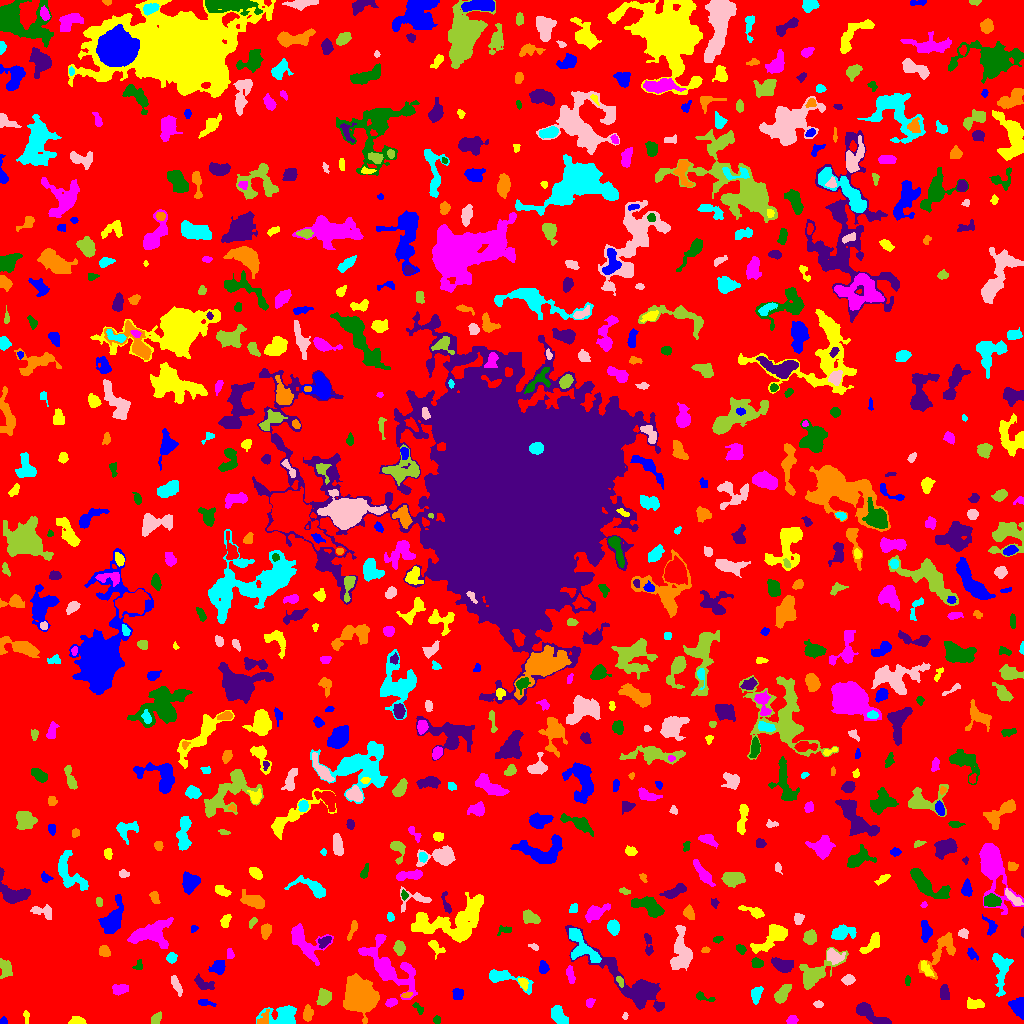

Source data for this figure (header and first rows):
ID, X, Y, A, B, theta, total_flux, mu_max, mu_median, mu_mean, R_fwhm, R_e, R10, R90, x_start, x_end, y_start, y_end, area, greylevel
0, 515.5, 510.4, 304.2, 299.4, 0.8586, 1201389, 12.0, 1.0, 1.562, 45.4, 224.9, 84.29, 369.6, 0, 1023, 0, 1023, 769284, 1.562
1, 3.473, 1.939, 1.987, 1.723, -0.05649, 131.0, 5.0, 3.0, 2.569, 2.877, 2.185, 0.7979, 3.385, 0, 7, 0, 7, 51, 6.569
2, 77.07, 2.057, 3.798, 1.836, -0.05095, 299.0, 7.0, 2.0, 2.623, 3.338, 3.09, 1.128, 4.886, 68, 86, 0, 7, 114, 6.623
3, 791.9, 3.265, 2.434, 1.921, 0.3132, 253.0, 6.0, 3.0, 2.811, 4.068, 2.821, 1.128, 4.26, 786, 798, 0, 8, 90, 6.811
4, 436.5, 3.5, 1.607, 1.59, 0.0, 72.0, 3.0, 1.0, 1.241, 2.764, 2.034, 0.7979, 3.192, 433, 440, 0, 8, 58, 5.241
5, 869.6, 9.871, 10.54, 2.709, -0.5451, 1129, 10.0, 3.0, 3.171, 5.67, 5.171, 1.871, 8.444, 856, 891, 0, 21, 356, 7.171
6, 264, 4.871, 4.149, 2.491, 1.066, 278.0, 4.0, 2.0, 2.317, 5.557, 3.656, 1.382, 5.47, 257, 269, 0, 14, 120, 8.317
7, 283.1, 7.807, 8.317, 5.004, 0.07587, 2094, 10.0, 4.0, 4.643, 8.078, 6.333, 2.646, 10.22, 256, 296, 0, 18, 451, 7.643
8, 625, 7.178, 1.812, 1.204, 1.418, 73.0, 5.0, 2.0, 1.921, 1.954, 1.784, 0.5642, 2.985, 622, 628, 4, 11, 38, 5.921
9, 156.1, 4.456, 3.144, 2.209, 1.029, 158.0, 2.0, 2.0, 1.477, 5.323, 3.523, 1.493, 4.82, 151, 161, 0, 12, 107, 5.477
10, 833.6, 9.641, 2.749, 1.808, 1.438, 195.0, 5.0, 2.0, 2.349, 3.478, 2.877, 1.128, 4.37, 829, 838, 4, 15, 83, 6.349
11, 1019, 17.18, 4.682, 3.325, -1.389, 1336, 13.0, 5.0, 5.709, 5.323, 4.583, 1.784, 7.203, 1008, 1023, 4, 26, 234, 9.709
12, 26.13, 7.303, 3.332, 1.311, -1.476, 89.0, 4.0, 1.0, 1.348, 2.459, 2.257, 0.7979, 3.949, 23, 29, 0, 13, 66, 5.348
13, 391.4, 21.14, 2.519, 1.86, 0.3561, 300.0, 8.0, 3.0, 3.261, 3.568, 2.706, 0.9772, 4.406, 385, 397, 16, 25, 92, 7.261
14, 418.2, 15.33, 3.616, 1.557, -0.7916, 168.0, 5.0, 2.0, 2.154, 2.932, 2.585, 0.9772, 4.297, 412, 423, 9, 21, 78, 6.154
15, 659.2, 17.77, 2.368, 1.537, 0.1392, 65.0, 2.0, 1.0, 1.121, 3.949, 2.257, 0.9772, 3.656, 654, 663, 13, 20, 58, 7.121
16, 307.6, 9.457, 3.523, 2.223, 1.524, 416.0, 7.0, 3.0, 2.993, 4.068, 3.568, 1.382, 5.614, 303, 313, 2, 19, 139, 6.993
17, 558.6, 8.221, 5.339, 2.74, -0.9283, 890.0, 8.0, 4.0, 3.678, 6.283, 4.754, 1.871, 7.334, 551, 568, 0, 18, 242, 7.678
18, 818.2, 19.39, 2.24, 1.699, -0.03986, 141.0, 4.0, 2.0, 2.203, 3.827, 2.523, 0.9772, 3.827, 813, 823, 16, 23, 64, 6.203
19, 323.7, 26.48, 3.864, 3.191, 1.258, 1343, 15.0, 7.0, 6.649, 4.951, 4.442, 1.693, 6.933, 316, 331, 18, 35, 202, 8.649
20, 736.1, 9.205, 12.61, 5.784, 0.2861, 1778, 8.0, 3.0, 3.413, 8.813, 7.225, 2.877, 11.26, 718, 764, 0, 38, 521, 6.413
21, 204.5, 20.77, 4.099, 1.511, -0.185, 157.0, 4.0, 1.0, 1.635, 3.7, 2.821, 0.9772, 4.754, 198, 216, 17, 24, 96, 5.635
22, 974.7, 18.99, 4.744, 2.516, -0.0779, 425.0, 5.0, 2.0, 2.656, 5.015, 4.222, 1.693, 6.408, 967, 984, 15, 26, 160, 5.656
23, 589.7, 20.38, 2.311, 1.747, 0.9069, 135.0, 4.0, 2.0, 1.824, 3.656, 2.523, 0.9772, 3.949, 586, 595, 16, 25, 74, 5.824
24, 703, 26.49, 5.231, 1.711, -0.3138, 177.0, 4.0, 2.0, 1.718, 4.107, 2.932, 1.128, 4.82, 696, 715, 22, 32, 103, 5.718
25, 944.4, 31.03, 3.603, 2.143, -1.421, 373.0, 7.0, 2.0, 2.703, 3.613, 3.478, 1.382, 5.614, 940, 949, 24, 39, 138, 6.703
26, 406.2, 28.83, 2.515, 0.9718, 0.31, 103.0, 5.0, 2.0, 1.839, 2.459, 1.954, 0.7979, 3.038, 401, 412, 26, 31, 56, 8.839
27, 756.1, 29.01, 4.025, 2.273, 1.298, 536.0, 8.0, 3.0, 3.414, 4.754, 3.742, 1.493, 5.944, 751, 763, 19, 37, 157, 8.414
28, 176.1, 38.91, 5.377, 1.653, -1.136, 207.0, 3.0, 1.0, 1.428, 4.406, 3.613, 1.382, 5.754, 171, 182, 27, 48, 145, 6.428
29, 782.1, 29.5, 5.412, 2.546, 0.9299, 1004, 9.0, 4.0, 4.523, 5.917, 4.687, 1.871, 7.269, 774, 791, 20, 39, 222, 7.523
30, 485.4, 35.33, 2.317, 1.554, -0.1222, 84.0, 3.0, 1.0, 1.4, 2.646, 2.257, 0.7979, 3.785, 480, 489, 31, 38, 60, 5.4
31, 457.8, 29.46, 2.939, 2.323, 1.38, 336.0, 8.0, 3.0, 2.824, 3.656, 3.241, 1.128, 5.14, 452, 463, 24, 35, 119, 6.824
32, 522.6, 40.86, 2.7, 1.818, -0.9695, 153.0, 4.0, 1.0, 1.628, 3.827, 2.764, 1.128, 4.478, 518, 528, 33, 45, 94, 7.628
33, 119.9, 34.18, 4.088, 2.463, 0.08756, 499.0, 5.0, 3.0, 3.219, 5.698, 4.107, 1.693, 6.18, 112, 128, 28, 39, 155, 6.219
34, 907.5, 42.61, 2.798, 1.013, -0.0, 98.0, 4.0, 2.0, 1.815, 3.478, 2.185, 0.7979, 3.29, 905, 910, 38, 48, 54, 6.815
35, 203.6, 39.88, 5.781, 2.467, -0.4528, 387.0, 5.0, 2.0, 2.138, 4.82, 4.107, 1.493, 6.206, 194, 214, 34, 50, 181, 6.138
36, 359.1, 26.99, 8.172, 6.787, -1.261, 12701, 35.0, 9.0, 11.81, 8.992, 8.813, 3.478, 15.18, 343, 379, 0, 50, 1075, 13.81
37, 505.3, 45.69, 12.52, 3.583, -0.3108, 1471, 9.0, 4.0, 4.276, 6.283, 5.863, 2.326, 9.356, 489, 533, 29, 54, 344, 6.276
38, 848, 43.53, 2.741, 2.141, 0.04952, 356.0, 7.0, 3.0, 3.069, 3.989, 3.09, 1.262, 4.886, 841, 855, 38, 49, 116, 7.069
39, 619.8, 42.8, 2.72, 1.425, -0.9658, 88.0, 3.0, 1.0, 1.313, 2.985, 2.394, 0.7979, 3.785, 616, 623, 36, 47, 67, 8.313
40, 453.8, 52.46, 3.166, 1.433, 0.564, 96.0, 3.0, 1.0, 1.143, 2.821, 2.459, 0.9772, 4.068, 447, 460, 48, 58, 84, 5.143
41, 218.7, 56.51, 3.367, 2.99, 1.301, 370.0, 5.0, 2.0, 2.044, 4.652, 3.868, 1.596, 5.971, 208, 225, 49, 63, 181, 6.044
42, 926.3, 53.59, 4.774, 2.03, -1.064, 227.0, 6.0, 2.0, 1.773, 2.706, 3.523, 1.128, 5.698, 921, 934, 47, 63, 128, 6.773
43, 570.3, 49.25, 4.601, 1.644, -1.37, 359.0, 6.0, 3.0, 2.895, 4.618, 3.432, 1.262, 5.382, 566, 575, 40, 58, 124, 7.895
44, 138.7, 58.47, 2.837, 1.728, 1.34, 73.0, 2.0, 1.0, 1.0, 4.26, 2.523, 0.9772, 3.949, 132, 142, 54, 64, 73, 5.0
45, 630.9, 40.22, 27.64, 6.813, -0.646, 4733, 15.0, 3.0, 3.742, 6.257, 9.95, 3.338, 17.32, 565, 664, 12, 98, 1265, 6.742
46, 942.4, 73.89, 12.8, 5.196, 0.9503, 1407, 8.0, 2.0, 2.944, 6.457, 6.433, 2.394, 10.76, 918, 955, 44, 91, 478, 5.944
47, 171.5, 65.51, 2.448, 2.235, 1.17, 280.0, 5.0, 3.0, 2.8, 4.297, 3.038, 1.262, 4.583, 166, 177, 60, 71, 100, 7.8
48, 680.7, 70.54, 11.71, 4.739, 1.534, 1291, 6.0, 2.0, 2.234, 8.482, 7.291, 2.764, 11.21, 670, 692, 53, 98, 578, 6.234
49, 5.833, 54.3, 4.136, 2.688, -1.536, 491.0, 8.0, 2.0, 2.531, 3.949, 3.909, 1.382, 6.652, 0, 12, 45, 65, 194, 6.531
50, 513.4, 67.88, 2.828, 1.611, -1.334, 228.0, 6.0, 3.0, 3.257, 3.7, 2.585, 0.9772, 4.107, 510, 517, 63, 73, 70, 6.257
51, 542.7, 56.72, 2.835, 1.797, -1.331, 248.0, 7.0, 2.0, 2.214, 2.932, 2.764, 0.9772, 4.442, 539, 549, 50, 63, 112, 8.214
52, 434.8, 77.14, 4.661, 2.443, -0.8418, 262.0, 6.0, 1.0, 1.819, 3.523, 3.29, 1.262, 5.67, 428, 445, 64, 83, 144, 5.819
53, 230, 69.25, 2.475, 1.715, -1.437, 233.0, 8.0, 3.0, 3.236, 3.09, 2.523, 0.9772, 4.029, 227, 234, 65, 75, 72, 8.236
54, 757.1, 60.17, 2.923, 2.23, -0.1346, 469.0, 9.0, 4.0, 4.343, 4.107, 3.338, 1.262, 5.046, 751, 763, 56, 66, 108, 8.343
55, 782, 58.18, 5.054, 2.857, -0.3541, 871.0, 8.0, 3.0, 3.416, 5.863, 4.652, 1.871, 7.548, 771, 793, 51, 66, 255, 7.416
56, 104.4, 72.27, 2.744, 2.318, -0.6805, 341.0, 7.0, 3.0, 2.866, 3.785, 3.241, 1.262, 5.046, 99, 110, 67, 78, 119, 6.866
57, 1001, 52.23, 11.09, 3.584, -1.569, 670.0, 5.0, 2.0, 1.618, 5.046, 6.024, 2.257, 9.541, 992, 1013, 27, 70, 414, 5.618
58, 833.6, 67.16, 4.52, 3.251, -0.3053, 562.0, 6.0, 2.0, 2.782, 5.557, 4.297, 1.693, 6.933, 827, 845, 59, 75, 202, 7.782
59, 815.1, 49.9, 11.76, 5.042, 0.6354, 2131, 10.0, 3.0, 3.693, 7.548, 6.979, 2.706, 11.62, 799, 848, 34, 76, 577, 6.693
... 732 more rows
